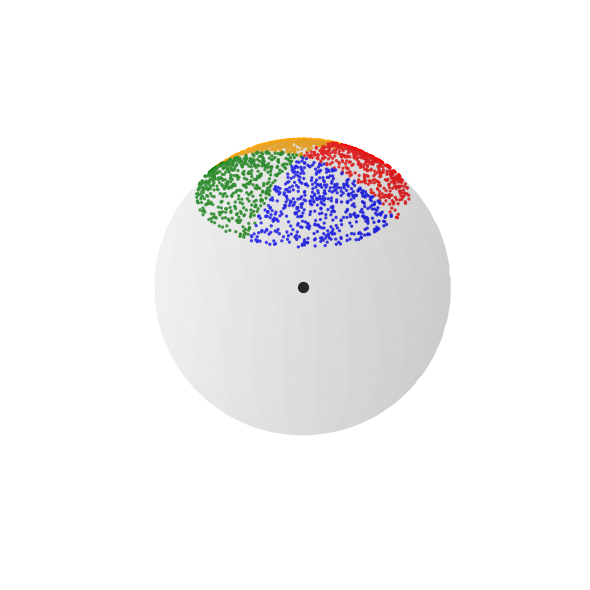

This chart was generated by the following Python code:
import numpy as np
import matplotlib.pyplot as plt
from mpl_toolkits.mplot3d import Axes3D
import numpy as np
import matplotlib.pyplot as plt

PI = np.pi
nSample = 2000
phi_min = PI / 4  # 45 degrees

def generate_points_on_spherical_cap(n, phi_min):
    """Generate n points uniformly on a spherical cap defined by phi_min < phi < pi."""
    theta = np.random.uniform(0, 2 * PI, n)
    # Uniform sampling in the cap
    u = np.random.uniform(np.cos(phi_min), 1, n)  # cos(phi) in (cos(phi_min), -1)
    phi = np.arccos(u)

    x = np.cos(theta) * np.sin(phi)
    y = np.sin(theta) * np.sin(phi)
    z = np.cos(phi)

    return x, y, z, theta

def plot_cap_and_colored_quadrants(x, y, z, theta):
    """Plot points on a spherical cap with colors for each quadrant."""
    fig = plt.figure(figsize=(8, 6))
    ax = fig.add_subplot(111, projection='3d')
    ax.set_axis_off()

    # Clasificación por cuadrantes
    colors = []
    for t in theta:
        if 0 <= t < PI/2:
            colors.append('red')
        elif PI/2 <= t < PI:
            colors.append('orange')
        elif PI <= t < 3*PI/2:
            colors.append('green')
        else:
            colors.append('blue')

    ax.scatter(x, y, z, c=colors, s=2, alpha=0.8)
    ax.scatter(0, 0, 0, color='black', s=50)  # Centro de la esfera
    ax.plot
    # Superficie completa de la esfera (transparente para referencia)
    u = np.linspace(0, 2 * PI, 60)
    v = np.linspace(0, PI, 30)
    xs = np.outer(np.cos(u), np.sin(v))
    ys = np.outer(np.sin(u), np.sin(v))
    zs = np.outer(np.ones_like(u), np.cos(v))
    ax.plot_surface(xs, ys, zs, color='lightgray', alpha=0.15, linewidth=0)

    ax.set_box_aspect([1, 1, 1])
    plt.tight_layout()
    plt.show()

def main():
    x, y, z, theta = generate_points_on_spherical_cap(nSample, phi_min)
    plot_cap_and_colored_quadrants(x, y, z, theta)

if __name__ == "__main__":
    main()

# PI = np.pi
# nSample = 5000

# def irand(min_val, max_val):
#     """Generate a random number uniformly in (min, max)."""
#     return np.random.uniform(min_val, max_val)

# def generate_points_on_sphere(n):
#     """Generate n points uniformly on the surface of a unit sphere."""
#     x, y, z = [], [], []

#     for _ in range(n):
#         theta = 2 * PI * irand(0, 1)
#         phi = np.arccos(2 * irand(0, 1) - 1)
#         x.append(np.cos(theta) * np.sin(phi))
#         y.append(np.sin(theta) * np.sin(phi))
#         z.append(np.cos(phi))

#     return np.array(x), np.array(y), np.array(z)

# def plot_sphere_and_points(x, y, z):
#     """Plot the unit sphere and the sampled points."""
#     fig = plt.figure(figsize=(8, 6))
#     ax = fig.add_subplot(111, projection='3d')

#     # Plot sampled points
#     ax.scatter(x, y, z, color='blue', s=1, label='Sampled points')

#     # Create mesh for sphere surface
#     u = np.linspace(0, 2 * PI, 60)
#     v = np.linspace(0, PI, 30)
#     xs = np.outer(np.cos(u), np.sin(v))
#     ys = np.outer(np.sin(u), np.sin(v))
#     zs = np.outer(np.ones_like(u), np.cos(v))
    
#     ax.plot_surface(xs, ys, zs, color='lightgray', alpha=0.3, linewidth=0)


#     ax.set_xlabel('x')
#     ax.set_ylabel('y')
#     ax.set_zlabel('z')
#     ax.set_box_aspect([1,1,1])  # Equal aspect ratio
#     ax.set_axis_off()
#     plt.tight_layout()
#     plt.show()

# def main():
#     x, y, z = generate_points_on_sphere(nSample)
#     plot_sphere_and_points(x, y, z)

############# INCORRECT METHOD ####################

# import numpy as np
# import matplotlib.pyplot as plt

# PI = np.pi
# nSample = 5000

# def generate_points_wrong_method(n):
#     """Generate points using uniform theta and phi (incorrect sampling)."""
#     theta = np.random.uniform(0, 2 * PI, n)
#     phi = np.random.uniform(0, PI, n)

#     x = np.cos(theta) * np.sin(phi)
#     y = np.sin(theta) * np.sin(phi)
#     z = np.cos(phi)
#     return x, y, z

# def plot_sphere_and_points(x, y, z):
#     """Plot the unit sphere and the sampled points."""
#     fig = plt.figure(figsize=(8, 6))
#     ax = fig.add_subplot(111, projection='3d')
#     ax.set_axis_off()  # ← ocultar ejes

#     # Puntos
#     ax.scatter(x, y, z, color='blue', s=1, alpha=0.6, label='Puntos no uniformes')

#     # Superficie de la esfera
#     u = np.linspace(0, 2 * PI, 60)
#     v = np.linspace(0, PI, 30)
#     xs = np.outer(np.cos(u), np.sin(v))
#     ys = np.outer(np.sin(u), np.sin(v))
#     zs = np.outer(np.ones_like(u), np.cos(v))

#     ax.plot_surface(xs, ys, zs, color='lightgray', alpha=0.3, linewidth=0)

#     ax.set_box_aspect([1, 1, 1])
#     plt.tight_layout()
#     plt.show()

# def main():
#     x, y, z = generate_points_wrong_method(nSample)
#     plot_sphere_and_points(x, y, z)

# if __name__ == "__main__":
#     main()
